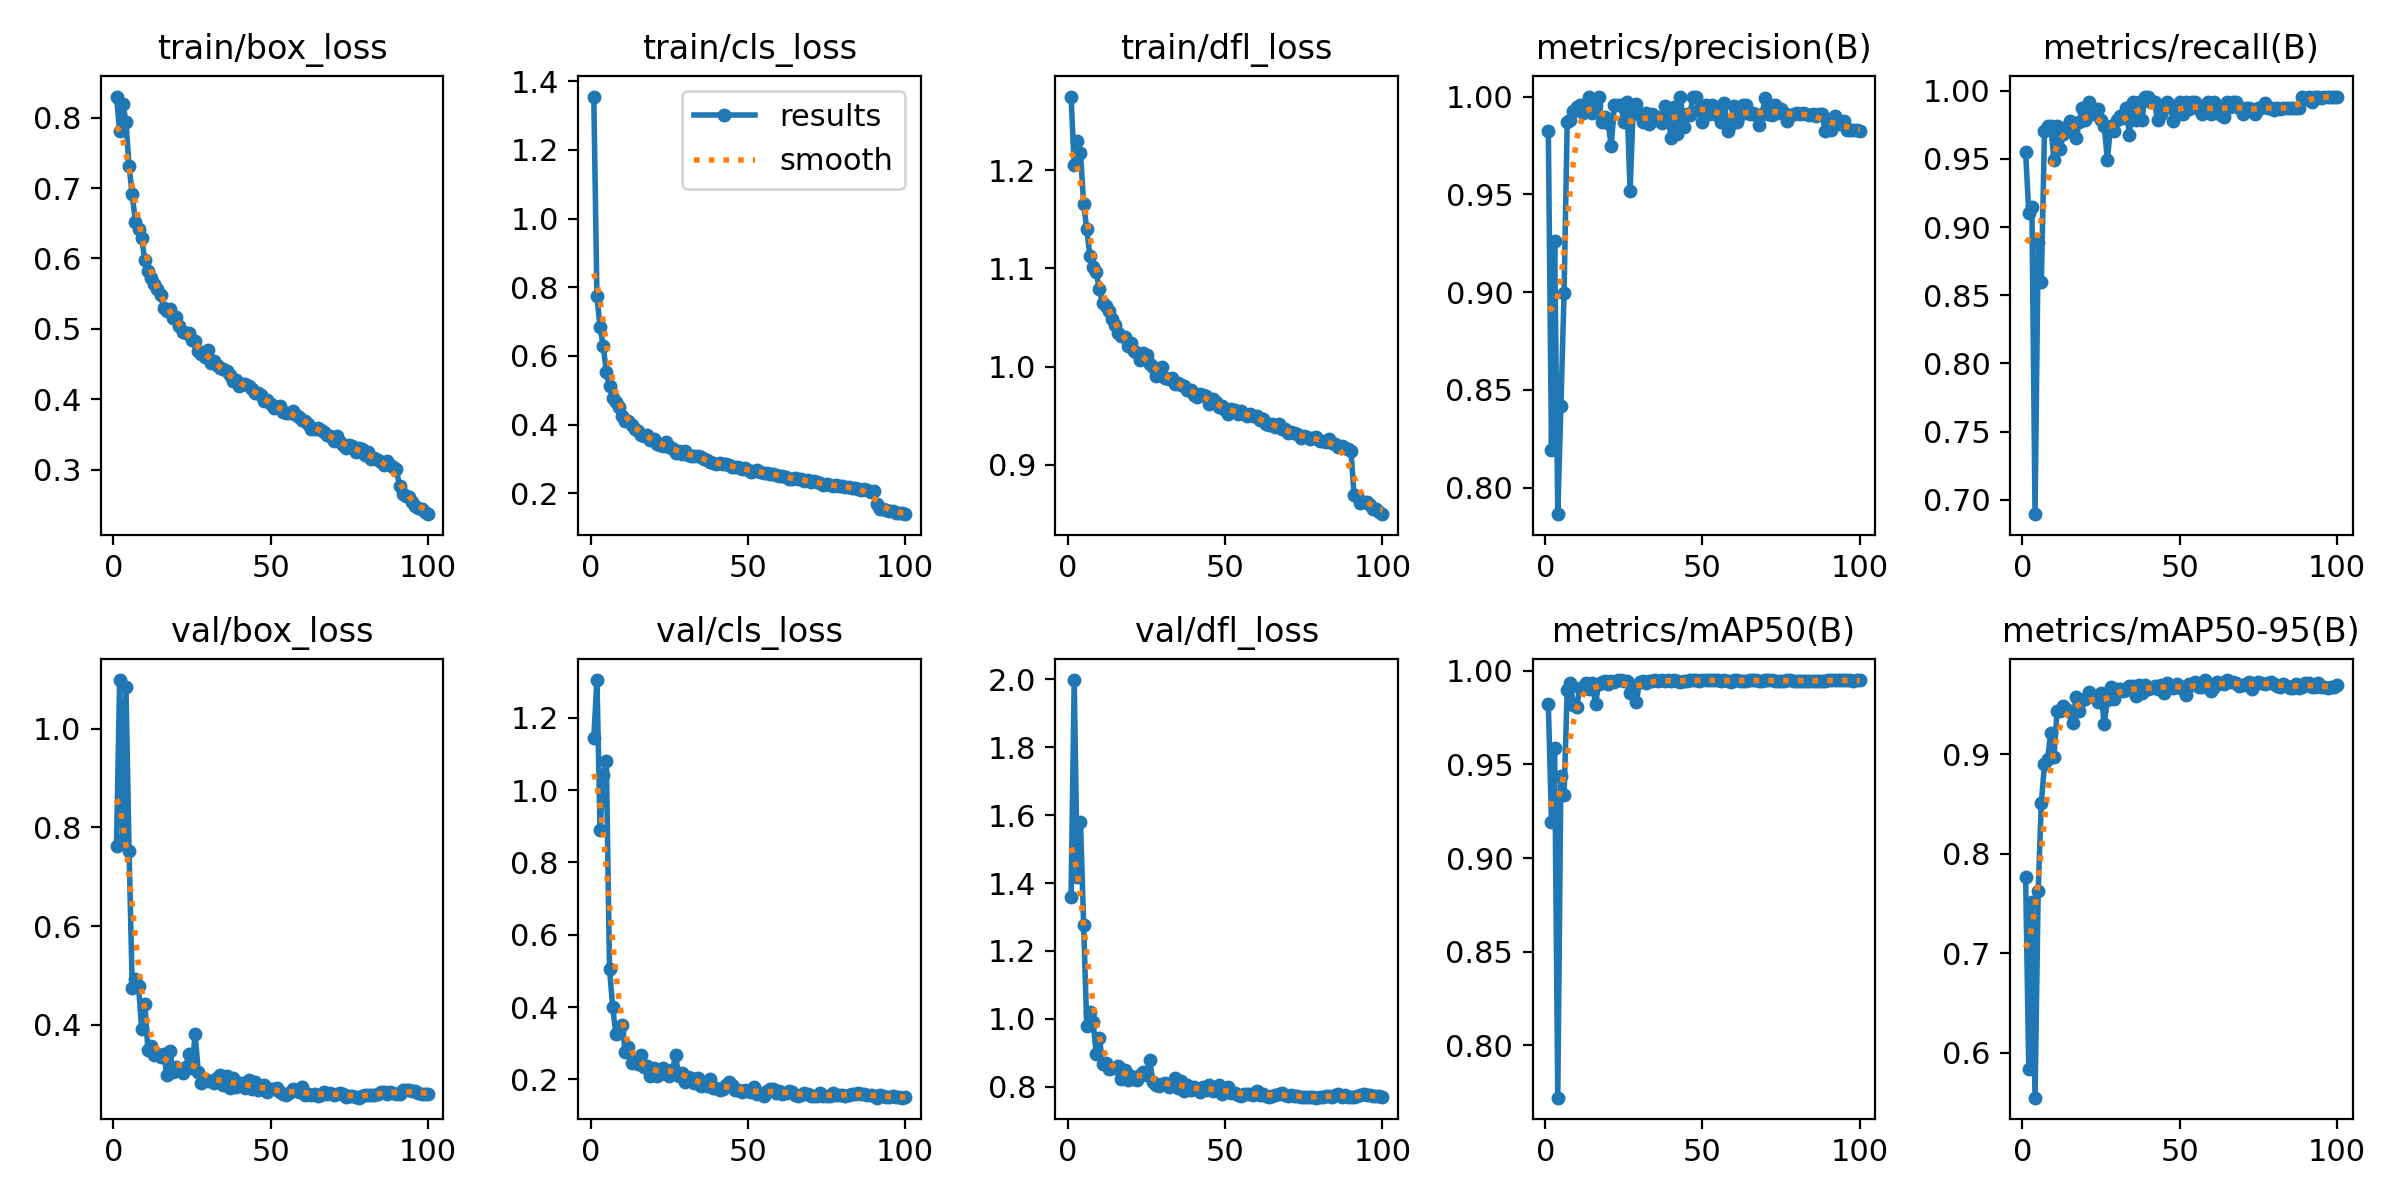

Data behind this chart, as committed beside it:
epoch, time, train/box_loss, train/cls_loss, train/dfl_loss, metrics/precision(B), metrics/recall(B), metrics/mAP50(B), metrics/mAP50-95(B), val/box_loss, val/cls_loss, val/dfl_loss, lr/pg0, lr/pg1, lr/pg2
1, 199.5, 0.83, 1.355, 1.275, 0.9825, 0.9551, 0.9821, 0.7772, 0.762, 1.144, 1.36, 0.0006598, 0.0006598, 0.0006598
2, 251.8, 0.7814, 0.7738, 1.205, 0.8193, 0.9106, 0.919, 0.5839, 1.099, 1.304, 1.998, 0.001313, 0.001313, 0.001313
3, 319.4, 0.8195, 0.684, 1.23, 0.9264, 0.9149, 0.9586, 0.7517, 0.776, 0.8896, 1.417, 0.001954, 0.001954, 0.001954
4, 386, 0.7945, 0.6282, 1.217, 0.7864, 0.6894, 0.7721, 0.555, 1.084, 1.041, 1.581, 0.001941, 0.001941, 0.001941
5, 458.3, 0.7307, 0.5523, 1.166, 0.842, 0.8894, 0.944, 0.7631, 0.7519, 1.079, 1.277, 0.001921, 0.001921, 0.001921
6, 525.2, 0.6909, 0.5114, 1.14, 0.8994, 0.8596, 0.9337, 0.8515, 0.4752, 0.506, 0.9779, 0.001901, 0.001901, 0.001901
7, 591.4, 0.652, 0.4762, 1.113, 0.9869, 0.9702, 0.9895, 0.89, 0.4924, 0.4011, 1.019, 0.001881, 0.001881, 0.001881
8, 657.3, 0.6418, 0.4657, 1.101, 0.9882, 0.9745, 0.9932, 0.8952, 0.4782, 0.327, 0.9904, 0.001861, 0.001861, 0.001861
9, 724.7, 0.6288, 0.4507, 1.096, 0.9926, 0.9745, 0.9819, 0.9217, 0.3925, 0.3283, 0.8964, 0.001842, 0.001842, 0.001842
10, 814.4, 0.5974, 0.4261, 1.079, 0.9947, 0.9489, 0.9805, 0.8976, 0.4432, 0.3503, 0.9445, 0.001822, 0.001822, 0.001822
11, 887.3, 0.5819, 0.4114, 1.065, 0.9957, 0.9742, 0.9906, 0.9433, 0.3484, 0.2769, 0.868, 0.001802, 0.001802, 0.001802
12, 955.4, 0.5729, 0.4117, 1.061, 0.9914, 0.9575, 0.9913, 0.9437, 0.3574, 0.289, 0.8701, 0.001782, 0.001782, 0.001782
13, 1026, 0.564, 0.3992, 1.056, 0.9956, 0.968, 0.9934, 0.9483, 0.3397, 0.2444, 0.8514, 0.001762, 0.001762, 0.001762
14, 1094, 0.5565, 0.3881, 1.048, 1, 0.9736, 0.9902, 0.9456, 0.3419, 0.2518, 0.8542, 0.001743, 0.001743, 0.001743
15, 1163, 0.5486, 0.3826, 1.042, 0.9914, 0.9777, 0.9937, 0.9426, 0.3353, 0.2416, 0.8538, 0.001723, 0.001723, 0.001723
16, 1231, 0.5296, 0.3689, 1.034, 0.9956, 0.9694, 0.982, 0.9313, 0.3416, 0.2667, 0.8612, 0.001703, 0.001703, 0.001703
17, 1299, 0.525, 0.366, 1.031, 1, 0.9656, 0.9931, 0.9572, 0.299, 0.2348, 0.8218, 0.001683, 0.001683, 0.001683
18, 1366, 0.5274, 0.3706, 1.03, 0.9871, 0.9767, 0.9942, 0.9438, 0.3463, 0.2365, 0.8505, 0.001663, 0.001663, 0.001663
19, 1435, 0.515, 0.3562, 1.02, 0.9898, 0.9872, 0.9947, 0.9549, 0.3036, 0.21, 0.8198, 0.001644, 0.001644, 0.001644
20, 1505, 0.5165, 0.3571, 1.024, 0.9866, 0.9787, 0.9931, 0.9551, 0.3151, 0.2319, 0.8323, 0.001624, 0.001624, 0.001624
21, 1572, 0.5035, 0.3443, 1.016, 0.9745, 0.9915, 0.9945, 0.9623, 0.3092, 0.2109, 0.8234, 0.001604, 0.001604, 0.001604
22, 1639, 0.4956, 0.3407, 1.014, 0.9957, 0.9826, 0.9942, 0.9584, 0.3033, 0.2145, 0.8183, 0.001584, 0.001584, 0.001584
23, 1707, 0.4945, 0.3391, 1.007, 0.9957, 0.9849, 0.995, 0.9584, 0.3152, 0.2314, 0.8346, 0.001564, 0.001564, 0.001564
24, 1774, 0.4946, 0.3492, 1.014, 0.9957, 0.9868, 0.9949, 0.9524, 0.3412, 0.2197, 0.8443, 0.001545, 0.001545, 0.001545
25, 1839, 0.4837, 0.3339, 1.011, 0.9871, 0.9789, 0.9947, 0.9618, 0.3119, 0.2107, 0.8344, 0.001525, 0.001525, 0.001525
26, 1908, 0.482, 0.3311, 1.003, 0.9973, 0.9745, 0.9945, 0.9301, 0.3811, 0.2268, 0.8777, 0.001505, 0.001505, 0.001505
27, 1974, 0.469, 0.3181, 0.9997, 0.9518, 0.9489, 0.9878, 0.9549, 0.3042, 0.2664, 0.8147, 0.001485, 0.001485, 0.001485
28, 2042, 0.4638, 0.3244, 0.9908, 0.9951, 0.9745, 0.9919, 0.9677, 0.2825, 0.21, 0.8038, 0.001465, 0.001465, 0.001465
29, 2111, 0.4598, 0.3155, 0.9927, 0.9962, 0.9702, 0.9834, 0.9554, 0.2893, 0.2176, 0.8023, 0.001446, 0.001446, 0.001446
30, 2178, 0.4704, 0.3224, 0.9993, 0.9905, 0.9787, 0.9942, 0.9658, 0.2853, 0.1918, 0.8069, 0.001426, 0.001426, 0.001426
31, 2240, 0.4515, 0.3101, 0.9879, 0.9872, 0.9813, 0.9947, 0.9657, 0.2863, 0.2055, 0.8121, 0.001406, 0.001406, 0.001406
32, 2305, 0.4535, 0.3084, 0.9877, 0.9914, 0.9799, 0.9934, 0.9631, 0.2827, 0.2037, 0.7989, 0.001386, 0.001386, 0.001386
33, 2373, 0.4484, 0.3087, 0.9883, 0.986, 0.9872, 0.9946, 0.9644, 0.2923, 0.1909, 0.8074, 0.001366, 0.001366, 0.001366
34, 2441, 0.4447, 0.308, 0.9822, 0.9913, 0.9673, 0.9942, 0.9691, 0.2988, 0.2052, 0.8257, 0.001347, 0.001347, 0.001347
35, 2507, 0.4433, 0.3046, 0.9836, 0.988, 0.9915, 0.9948, 0.9688, 0.2778, 0.1819, 0.7954, 0.001327, 0.001327, 0.001327
36, 2576, 0.4397, 0.301, 0.9812, 0.9898, 0.9787, 0.9947, 0.959, 0.2965, 0.1869, 0.8177, 0.001307, 0.001307, 0.001307
37, 2644, 0.4346, 0.2963, 0.9802, 0.9864, 0.9915, 0.9948, 0.9695, 0.2714, 0.1811, 0.7881, 0.001287, 0.001287, 0.001287
38, 2709, 0.4252, 0.2903, 0.9761, 0.9954, 0.9787, 0.9943, 0.9619, 0.2918, 0.2006, 0.8041, 0.001267, 0.001267, 0.001267
39, 2778, 0.4265, 0.2881, 0.9756, 0.9911, 0.9957, 0.995, 0.9693, 0.2736, 0.1772, 0.7912, 0.001248, 0.001248, 0.001248
40, 2843, 0.4184, 0.2862, 0.9707, 0.9789, 0.9957, 0.9947, 0.9652, 0.2823, 0.1766, 0.7989, 0.001228, 0.001228, 0.001228
41, 2911, 0.4214, 0.287, 0.9692, 0.9946, 0.9915, 0.995, 0.9668, 0.2813, 0.1708, 0.7925, 0.001208, 0.001208, 0.001208
42, 2977, 0.4214, 0.2853, 0.9722, 0.9807, 0.9915, 0.9946, 0.9686, 0.272, 0.1742, 0.7836, 0.001188, 0.001188, 0.001188
43, 3046, 0.4182, 0.2858, 0.9707, 1, 0.9783, 0.9941, 0.9659, 0.2881, 0.186, 0.8, 0.001168, 0.001168, 0.001168
44, 3113, 0.4138, 0.281, 0.9695, 0.9844, 0.983, 0.9946, 0.9701, 0.2691, 0.1928, 0.7891, 0.001149, 0.001149, 0.001149
45, 3188, 0.4088, 0.276, 0.9617, 0.9909, 0.9872, 0.9947, 0.9617, 0.2848, 0.1845, 0.8063, 0.001129, 0.001129, 0.001129
46, 3258, 0.4084, 0.2756, 0.9673, 0.9905, 0.9915, 0.9948, 0.9714, 0.269, 0.1717, 0.7864, 0.001109, 0.001109, 0.001109
47, 3324, 0.4054, 0.2762, 0.964, 1, 0.9889, 0.995, 0.97, 0.2701, 0.1722, 0.79, 0.001089, 0.001089, 0.001089
48, 3392, 0.3969, 0.2705, 0.959, 1, 0.9779, 0.9948, 0.9665, 0.2778, 0.1657, 0.8045, 0.001069, 0.001069, 0.001069
49, 3460, 0.3992, 0.2723, 0.9602, 0.9933, 0.983, 0.9948, 0.9706, 0.2635, 0.1707, 0.7787, 0.00105, 0.00105, 0.00105
50, 3530, 0.393, 0.2685, 0.9557, 0.987, 0.9915, 0.9948, 0.9666, 0.271, 0.1681, 0.7875, 0.00103, 0.00103, 0.00103
51, 3599, 0.388, 0.2622, 0.9514, 0.9955, 0.983, 0.9948, 0.9677, 0.2707, 0.1664, 0.7979, 0.00101, 0.00101, 0.00101
52, 3670, 0.3888, 0.2651, 0.9565, 0.991, 0.9915, 0.9948, 0.9594, 0.2722, 0.1795, 0.7825, 0.0009902, 0.0009902, 0.0009902
53, 3742, 0.3904, 0.2664, 0.9553, 0.9957, 0.9869, 0.9948, 0.9702, 0.2643, 0.1601, 0.7824, 0.0009704, 0.0009704, 0.0009704
54, 3812, 0.3821, 0.2613, 0.9518, 0.9912, 0.9915, 0.9948, 0.9699, 0.26, 0.1613, 0.7759, 0.0009506, 0.0009506, 0.0009506
55, 3882, 0.3797, 0.2585, 0.9543, 0.9949, 0.9915, 0.995, 0.9729, 0.258, 0.1554, 0.7726, 0.0009308, 0.0009308, 0.0009308
56, 3951, 0.3804, 0.2583, 0.9513, 0.9872, 0.9867, 0.9947, 0.9675, 0.2612, 0.1693, 0.7776, 0.000911, 0.000911, 0.000911
57, 4020, 0.3829, 0.2575, 0.9497, 0.9967, 0.983, 0.9949, 0.968, 0.2694, 0.1734, 0.7796, 0.0008912, 0.0008912, 0.0008912
58, 4082, 0.3771, 0.2575, 0.9521, 0.9821, 0.9872, 0.9945, 0.9746, 0.2672, 0.1729, 0.7783, 0.0008714, 0.0008714, 0.0008714
59, 4150, 0.3742, 0.2532, 0.9501, 0.9858, 0.9915, 0.994, 0.9699, 0.2635, 0.1629, 0.7753, 0.0008516, 0.0008516, 0.0008516
60, 4223, 0.371, 0.2512, 0.9492, 0.9949, 0.983, 0.9948, 0.9635, 0.2734, 0.1672, 0.7875, 0.0008318, 0.0008318, 0.0008318
... 40 more rows
